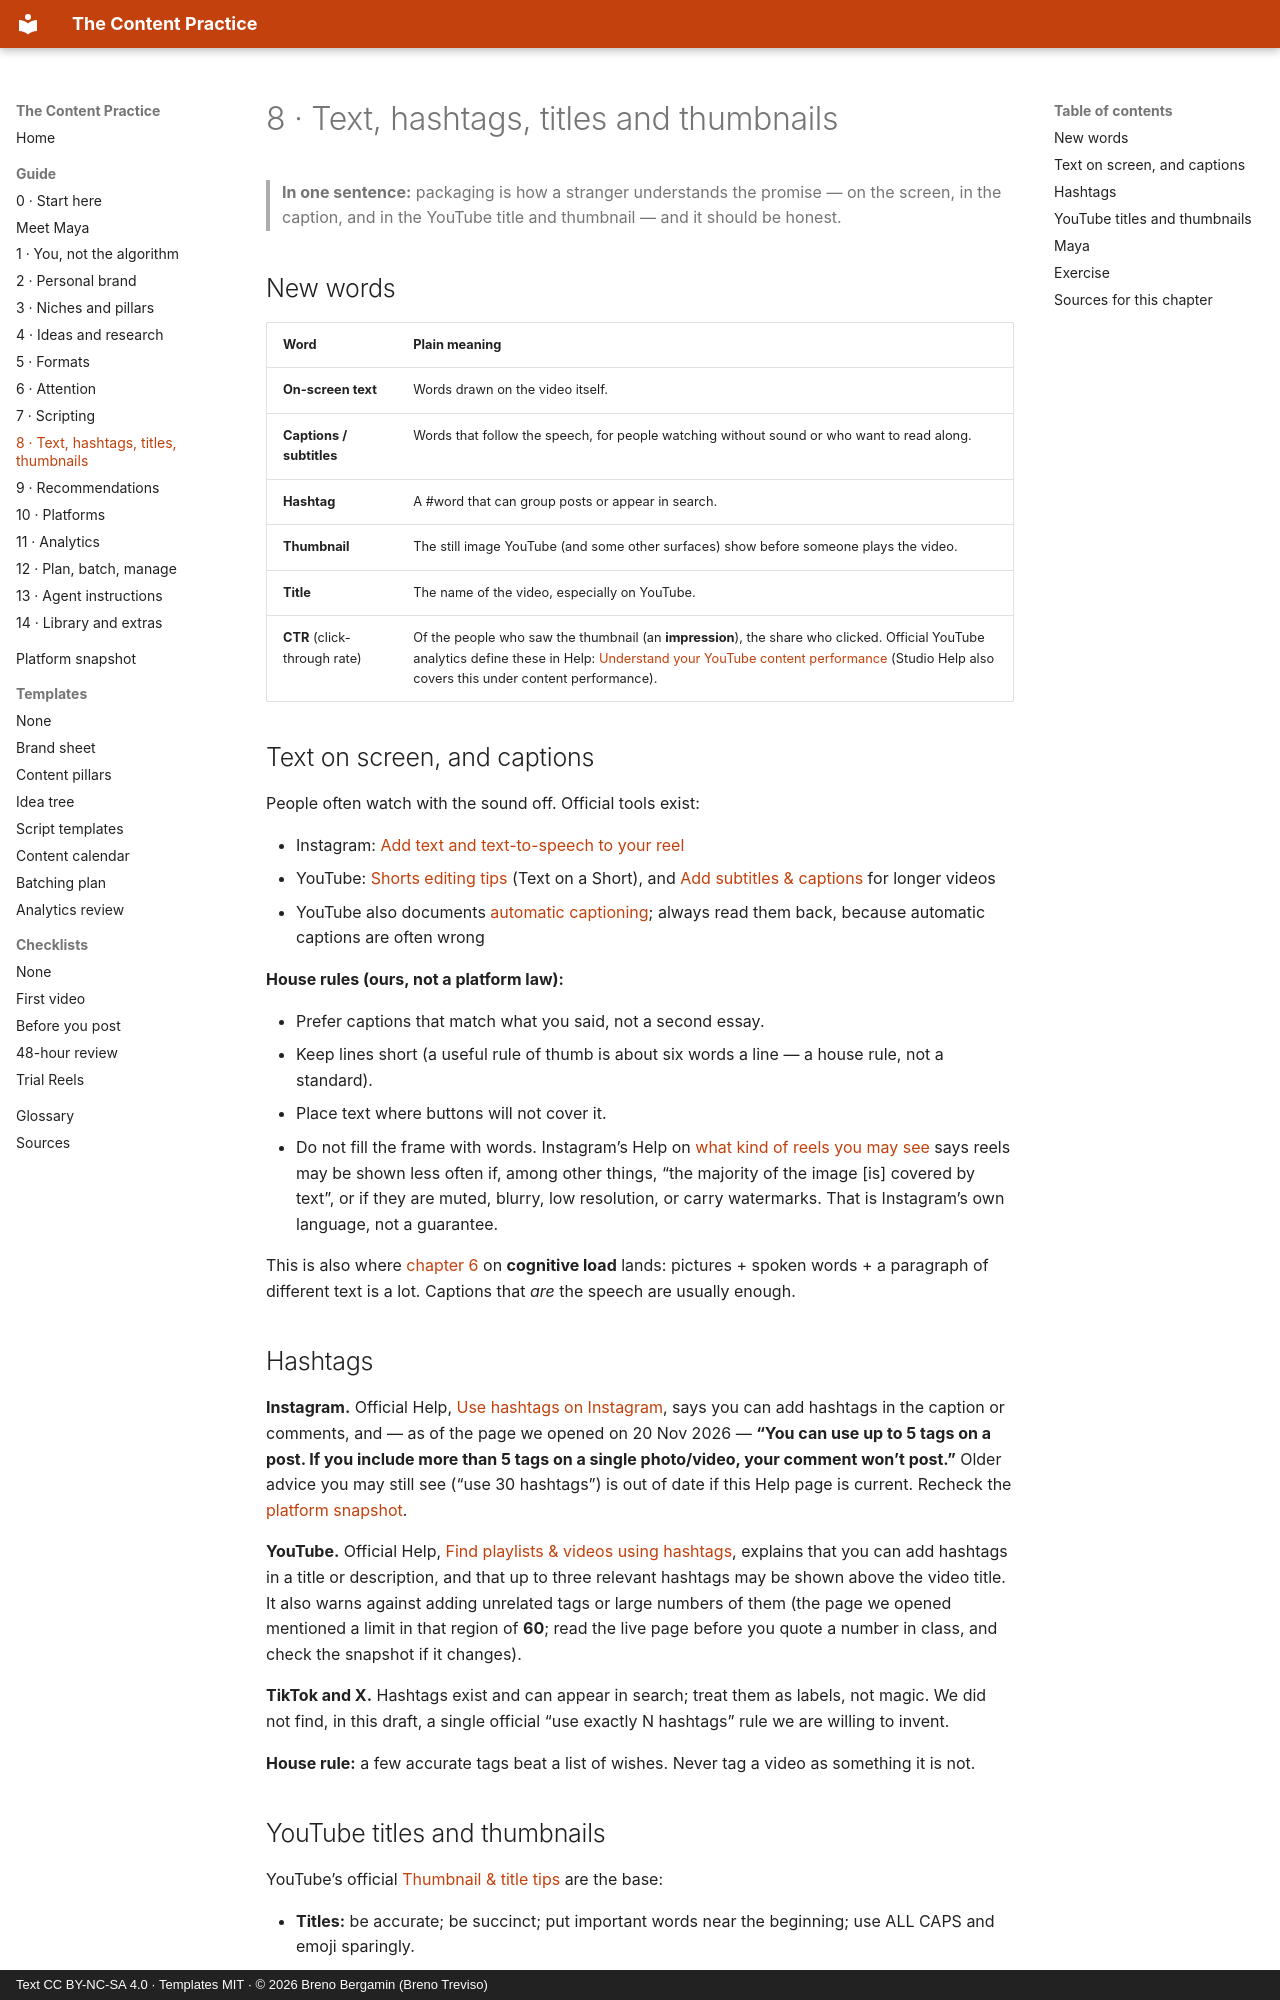

repository: brenotreviso/content-practice · page: 08-text-hashtags-thumbnails/index.html · generator: mkdocs · copyright: Text CC BY-NC-SA 4.0 · Templates MIT · © 2026 Breno Bergamin (Breno Treviso)

# 8 · Text, hashtags, titles and thumbnails

> **In one sentence:** packaging is how a stranger understands the promise — on the screen, in the caption, and in the YouTube title and thumbnail — and it should be honest.

## New words

| Word | Plain meaning |
|---|---|
| **On-screen text** | Words drawn on the video itself. |
| **Captions / subtitles** | Words that follow the speech, for people watching without sound or who want to read along. |
| **Hashtag** | A #word that can group posts or appear in search. |
| **Thumbnail** | The still image YouTube (and some other surfaces) show before someone plays the video. |
| **Title** | The name of the video, especially on YouTube. |
| **CTR** (click-through rate) | Of the people who saw the thumbnail (an **impression**), the share who clicked. Official YouTube analytics define these in Help: [Understand your YouTube content performance](https://support.google.com/youtube/answer/12220281?hl=en) (Studio Help also covers this under content performance). |

## Text on screen, and captions

People often watch with the sound off. Official tools exist:

- Instagram: [Add text and text-to-speech to your reel](https://help.instagram.com/3544819209117630)
- YouTube: [Shorts editing tips](https://support.google.com/youtube/answer/13380879?hl=en) (Text on a Short), and [Add subtitles & captions](https://support.google.com/youtube/answer/2734796?hl=en) for longer videos
- YouTube also documents [automatic captioning](https://support.google.com/youtube/answer/6373554?hl=en); always read them back, because automatic captions are often wrong

**House rules (ours, not a platform law):**

- Prefer captions that match what you said, not a second essay.
- Keep lines short (a useful rule of thumb is about six words a line — a house rule, not a standard).
- Place text where buttons will not cover it.
- Do not fill the frame with words. Instagram’s Help on [what kind of reels you may see](https://help.instagram.com/1525585517644948) says reels may be shown less often if, among other things, “the majority of the image [is] covered by text”, or if they are muted, blurry, low resolution, or carry watermarks. That is Instagram’s own language, not a guarantee.

This is also where [chapter 6](06-attention.md) on **cognitive load** lands: pictures + spoken words + a paragraph of different text is a lot. Captions that *are* the speech are usually enough.

## Hashtags

**Instagram.** Official Help, [Use hashtags on Instagram](https://help.instagram.com/351460621611097), says you can add hashtags in the caption or comments, and — as of the page we opened on 20 Nov 2026 — **“You can use up to 5 tags on a post. If you include more than 5 tags on a single photo/video, your comment won’t post.”** Older advice you may still see (“use 30 hashtags”) is out of date if this Help page is current. Recheck the [platform snapshot](platform-snapshot.md).

**YouTube.** Official Help, [Find playlists & videos using hashtags](https://support.google.com/youtube/answer/6390658?hl=en), explains that you can add hashtags in a title or description, and that up to three relevant hashtags may be shown above the video title. It also warns against adding unrelated tags or large numbers of them (the page we opened mentioned a limit in that region of **60**; read the live page before you quote a number in class, and check the snapshot if it changes).

**TikTok and X.** Hashtags exist and can appear in search; treat them as labels, not magic. We did not find, in this draft, a single official “use exactly N hashtags” rule we are willing to invent.

**House rule:** a few accurate tags beat a list of wishes. Never tag a video as something it is not.
